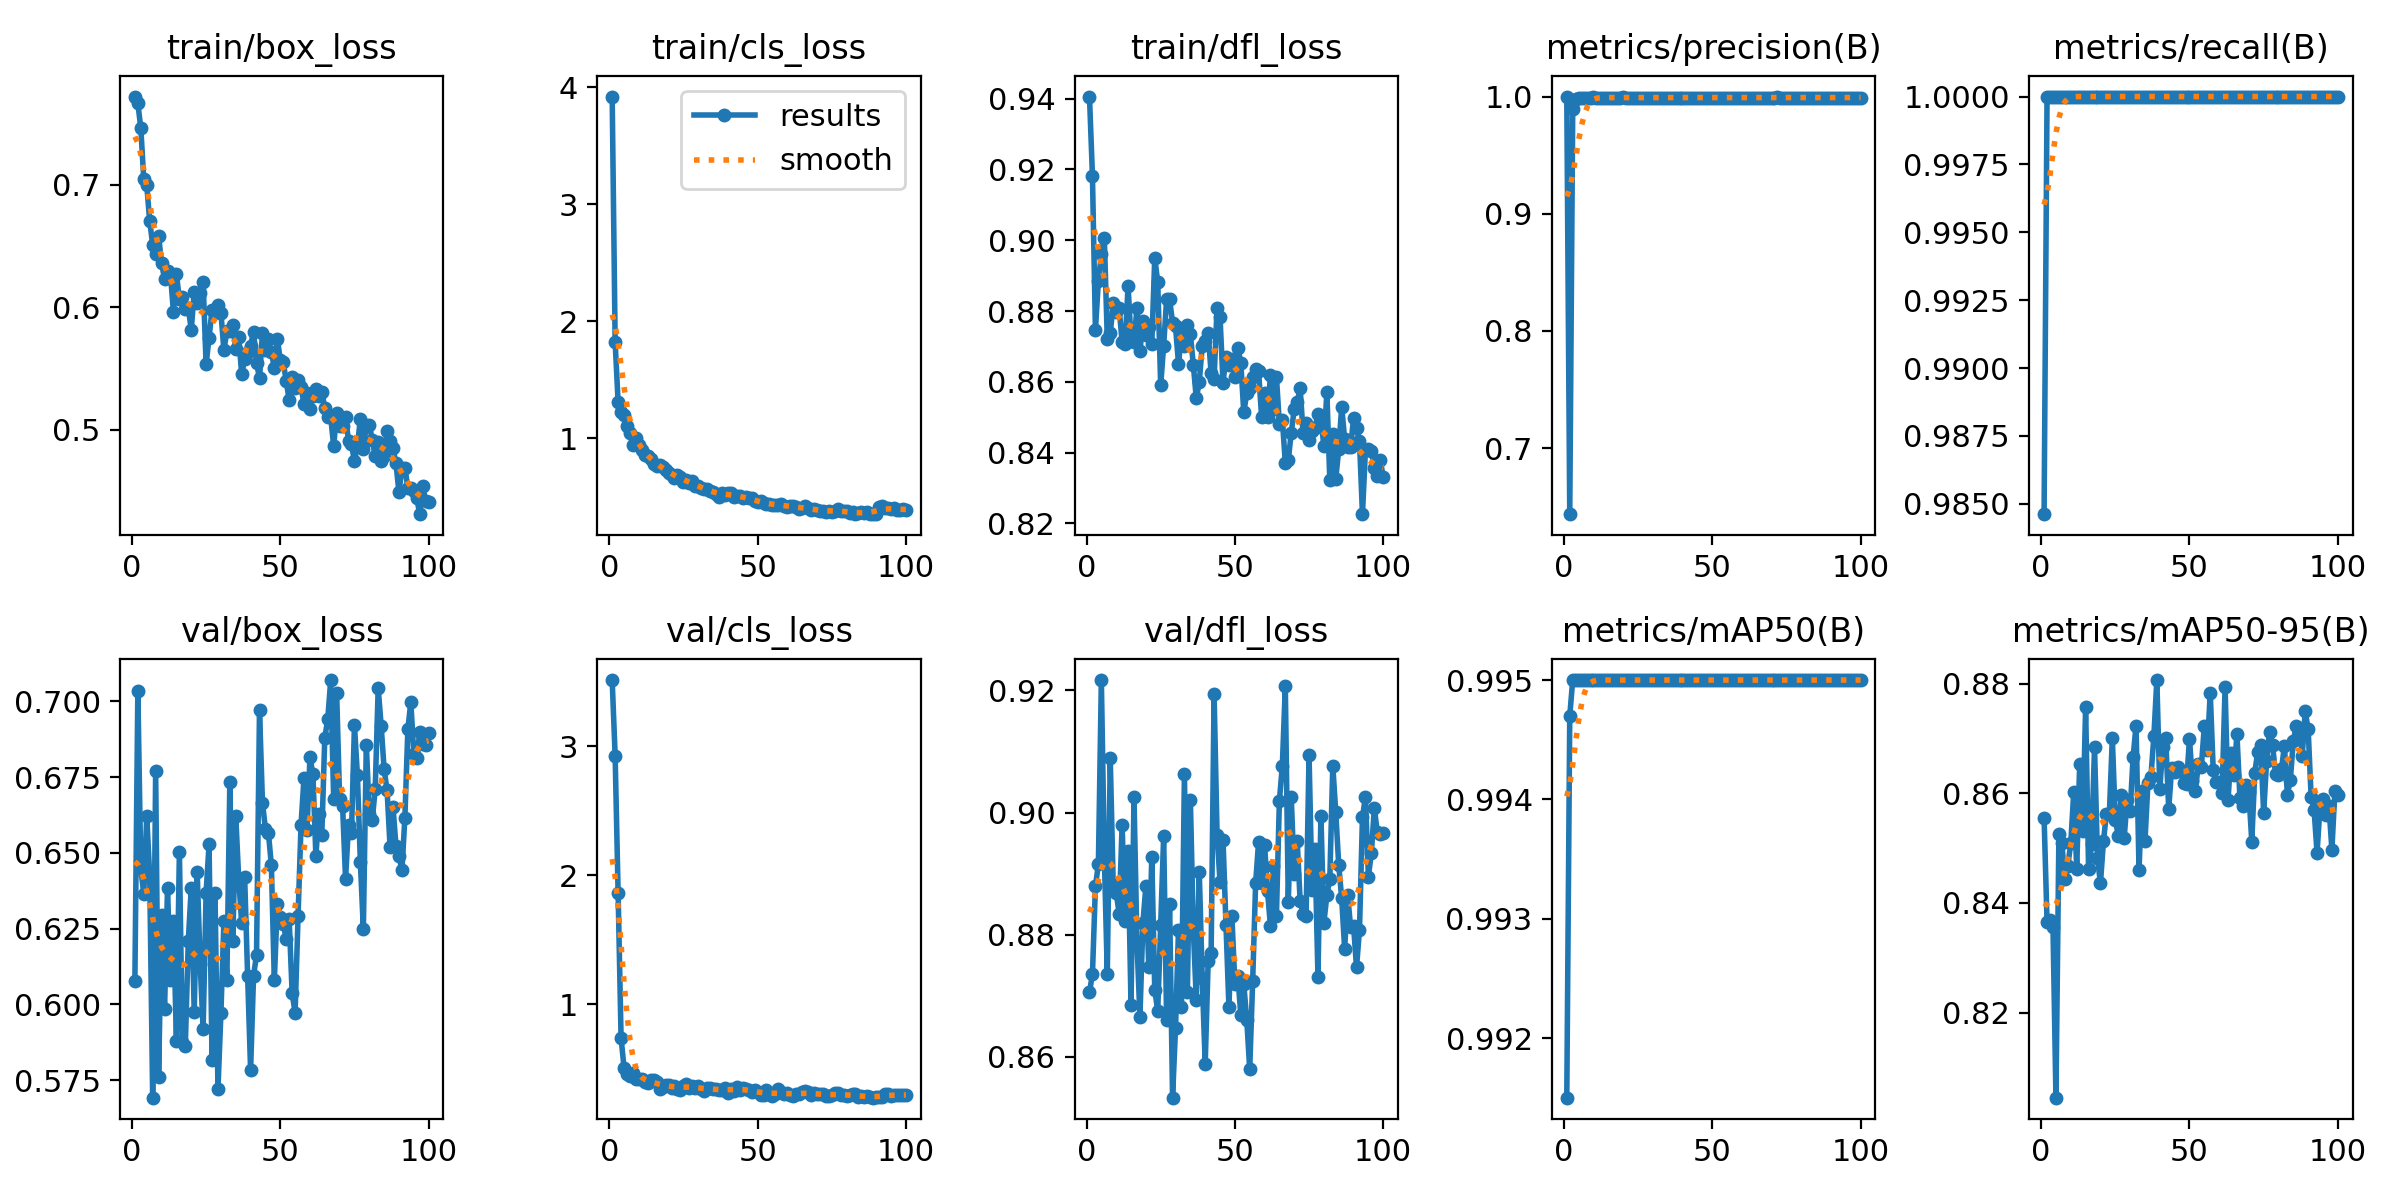

Values plotted in this chart, from the file beside it:
epoch, train/box_loss, train/cls_loss, train/dfl_loss, metrics/precision(B), metrics/recall(B), metrics/mAP50(B), metrics/mAP50-95(B), val/box_loss, val/cls_loss, val/dfl_loss, lr/pg0, lr/pg1, lr/pg2
1, 0.7719, 3.92, 0.9406, 1, 0.9846, 0.9915, 0.8556, 0.6079, 3.513, 0.8706, 0.0001619, 0.0001619, 0.0001619
2, 0.7663, 1.822, 0.9182, 0.6436, 1, 0.9947, 0.8365, 0.7035, 2.924, 0.8736, 0.0003253, 0.0003253, 0.0003253
3, 0.746, 1.309, 0.8748, 0.9891, 1, 0.995, 0.8369, 0.6447, 1.862, 0.8879, 0.0004854, 0.0004854, 0.0004854
4, 0.7043, 1.225, 0.8884, 0.9983, 1, 0.995, 0.8357, 0.6366, 0.7381, 0.8915, 0.0004852, 0.0004852, 0.0004852
5, 0.6995, 1.199, 0.8961, 0.9991, 1, 0.995, 0.8045, 0.6622, 0.5107, 0.9217, 0.0004802, 0.0004802, 0.0004802
6, 0.6702, 1.106, 0.9008, 0.9991, 1, 0.995, 0.8527, 0.6422, 0.4573, 0.893, 0.0004752, 0.0004752, 0.0004752
7, 0.6511, 1.043, 0.8722, 0.999, 1, 0.995, 0.8509, 0.5692, 0.4433, 0.8736, 0.0004703, 0.0004703, 0.0004703
8, 0.6438, 0.9469, 0.8737, 0.9991, 1, 0.995, 0.8443, 0.677, 0.4688, 0.9089, 0.0004654, 0.0004654, 0.0004654
9, 0.6582, 1.005, 0.8823, 0.9992, 1, 0.995, 0.8468, 0.5761, 0.4242, 0.8882, 0.0004604, 0.0004604, 0.0004604
10, 0.6359, 0.9447, 0.8796, 0.9993, 1, 0.995, 0.8509, 0.6296, 0.4235, 0.8869, 0.0004554, 0.0004554, 0.0004554
11, 0.6231, 0.901, 0.8808, 0.9991, 1, 0.995, 0.8603, 0.5984, 0.4258, 0.8835, 0.0004505, 0.0004505, 0.0004505
12, 0.6299, 0.8607, 0.8712, 0.9992, 1, 0.995, 0.8462, 0.6382, 0.401, 0.898, 0.0004456, 0.0004456, 0.0004456
13, 0.6266, 0.8461, 0.8707, 0.9991, 1, 0.995, 0.8654, 0.608, 0.3933, 0.8822, 0.0004406, 0.0004406, 0.0004406
14, 0.5963, 0.8217, 0.887, 0.9991, 1, 0.995, 0.8532, 0.6274, 0.4163, 0.8936, 0.0004356, 0.0004356, 0.0004356
15, 0.627, 0.7858, 0.8721, 0.9991, 1, 0.995, 0.8757, 0.588, 0.4132, 0.8684, 0.0004307, 0.0004307, 0.0004307
16, 0.6067, 0.7608, 0.8713, 0.9991, 1, 0.995, 0.8461, 0.6504, 0.398, 0.9025, 0.0004258, 0.0004258, 0.0004258
17, 0.6081, 0.7698, 0.8808, 0.9991, 1, 0.995, 0.8508, 0.5877, 0.3472, 0.8789, 0.0004208, 0.0004208, 0.0004208
18, 0.5988, 0.7555, 0.8686, 0.9991, 1, 0.995, 0.8684, 0.5864, 0.3599, 0.8666, 0.0004158, 0.0004158, 0.0004158
19, 0.5994, 0.7316, 0.8771, 0.999, 1, 0.995, 0.8482, 0.621, 0.3755, 0.8819, 0.0004109, 0.0004109, 0.0004109
20, 0.5817, 0.7079, 0.8732, 0.9992, 1, 0.995, 0.8436, 0.6385, 0.3791, 0.8879, 0.0004059, 0.0004059, 0.0004059
21, 0.6124, 0.6896, 0.8753, 0.9991, 1, 0.995, 0.8512, 0.5973, 0.3504, 0.8747, 0.000401, 0.000401, 0.000401
22, 0.6032, 0.6605, 0.8708, 0.9991, 1, 0.995, 0.8562, 0.6436, 0.3714, 0.8927, 0.0003961, 0.0003961, 0.0003961
23, 0.6114, 0.6903, 0.895, 0.9992, 1, 0.995, 0.8563, 0.6134, 0.3418, 0.871, 0.0003911, 0.0003911, 0.0003911
24, 0.6209, 0.6733, 0.8881, 0.9991, 1, 0.995, 0.8701, 0.5918, 0.3394, 0.8676, 0.0003861, 0.0003861, 0.0003861
25, 0.5535, 0.6278, 0.859, 0.9991, 1, 0.995, 0.8552, 0.6368, 0.37, 0.8817, 0.0003812, 0.0003812, 0.0003812
26, 0.5752, 0.6413, 0.8702, 0.9991, 1, 0.995, 0.8523, 0.6528, 0.384, 0.8961, 0.0003763, 0.0003763, 0.0003763
27, 0.5981, 0.6207, 0.8833, 0.9992, 1, 0.995, 0.8597, 0.5817, 0.3523, 0.866, 0.0003713, 0.0003713, 0.0003713
28, 0.5954, 0.6329, 0.8833, 0.9991, 1, 0.995, 0.8519, 0.6369, 0.3653, 0.8851, 0.0003663, 0.0003663, 0.0003663
29, 0.6022, 0.5895, 0.8767, 0.9991, 1, 0.995, 0.8588, 0.5721, 0.3501, 0.8533, 0.0003614, 0.0003614, 0.0003614
30, 0.5955, 0.5954, 0.8756, 0.9992, 1, 0.995, 0.8567, 0.5973, 0.3693, 0.8647, 0.0003565, 0.0003565, 0.0003565
31, 0.5652, 0.5759, 0.8651, 0.9991, 1, 0.995, 0.8666, 0.6274, 0.3432, 0.8808, 0.0003515, 0.0003515, 0.0003515
32, 0.5804, 0.5641, 0.8734, 0.9991, 1, 0.995, 0.8723, 0.608, 0.3306, 0.8681, 0.0003465, 0.0003465, 0.0003465
33, 0.5803, 0.5716, 0.8701, 0.9991, 1, 0.995, 0.846, 0.6733, 0.3491, 0.9063, 0.0003416, 0.0003416, 0.0003416
34, 0.5857, 0.5499, 0.8759, 0.9991, 1, 0.995, 0.8605, 0.6208, 0.3508, 0.8707, 0.0003367, 0.0003367, 0.0003367
35, 0.566, 0.5427, 0.8735, 0.9991, 1, 0.995, 0.8513, 0.6621, 0.3443, 0.9021, 0.0003317, 0.0003317, 0.0003317
36, 0.5761, 0.5234, 0.8647, 0.9991, 1, 0.995, 0.8619, 0.6413, 0.341, 0.8809, 0.0003268, 0.0003268, 0.0003268
37, 0.5453, 0.5033, 0.8554, 0.9992, 1, 0.995, 0.863, 0.6267, 0.3361, 0.8694, 0.0003218, 0.0003218, 0.0003218
38, 0.5578, 0.53, 0.8599, 0.9991, 1, 0.995, 0.8704, 0.6419, 0.335, 0.8903, 0.0003168, 0.0003168, 0.0003168
39, 0.5633, 0.5165, 0.8701, 0.9991, 1, 0.995, 0.8807, 0.6093, 0.3507, 0.8729, 0.0003119, 0.0003119, 0.0003119
40, 0.5686, 0.5303, 0.8716, 0.9992, 1, 0.995, 0.8608, 0.5783, 0.3137, 0.8588, 0.000307, 0.000307, 0.000307
41, 0.58, 0.5377, 0.8737, 0.9991, 1, 0.995, 0.8684, 0.6095, 0.3471, 0.8757, 0.000302, 0.000302, 0.000302
42, 0.5549, 0.5002, 0.8623, 0.9991, 1, 0.995, 0.87, 0.6164, 0.3311, 0.877, 0.000297, 0.000297, 0.000297
43, 0.5421, 0.5111, 0.8609, 0.9991, 1, 0.995, 0.8572, 0.697, 0.3608, 0.9194, 0.0002921, 0.0002921, 0.0002921
44, 0.5794, 0.511, 0.881, 0.9992, 1, 0.995, 0.8646, 0.6665, 0.3386, 0.8964, 0.0002872, 0.0002872, 0.0002872
45, 0.5656, 0.4908, 0.8783, 0.9992, 1, 0.995, 0.8639, 0.6579, 0.3554, 0.8887, 0.0002822, 0.0002822, 0.0002822
46, 0.5745, 0.5022, 0.8597, 0.9991, 1, 0.995, 0.8648, 0.6566, 0.3424, 0.8956, 0.0002772, 0.0002772, 0.0002772
47, 0.5639, 0.4915, 0.867, 0.9992, 1, 0.995, 0.8641, 0.6459, 0.3401, 0.8817, 0.0002723, 0.0002723, 0.0002723
48, 0.5503, 0.4884, 0.8648, 0.9991, 1, 0.995, 0.8619, 0.6079, 0.3252, 0.8681, 0.0002674, 0.0002674, 0.0002674
49, 0.5745, 0.4672, 0.8666, 0.9991, 1, 0.995, 0.8616, 0.6333, 0.3341, 0.883, 0.0002624, 0.0002624, 0.0002624
50, 0.5573, 0.4602, 0.8613, 0.9992, 1, 0.995, 0.87, 0.6289, 0.3183, 0.872, 0.0002574, 0.0002574, 0.0002574
51, 0.5554, 0.4616, 0.8697, 0.9991, 1, 0.995, 0.8622, 0.6264, 0.3016, 0.8732, 0.0002525, 0.0002525, 0.0002525
52, 0.5398, 0.445, 0.8653, 0.9991, 1, 0.995, 0.8604, 0.6217, 0.3008, 0.8669, 0.0002476, 0.0002476, 0.0002476
53, 0.5244, 0.4387, 0.8514, 0.9992, 1, 0.995, 0.8654, 0.628, 0.3375, 0.8719, 0.0002426, 0.0002426, 0.0002426
54, 0.543, 0.439, 0.8567, 0.9991, 1, 0.995, 0.8648, 0.6037, 0.3035, 0.8661, 0.0002377, 0.0002377, 0.0002377
55, 0.5338, 0.4322, 0.8583, 0.9991, 1, 0.995, 0.8722, 0.5972, 0.2894, 0.858, 0.0002327, 0.0002327, 0.0002327
56, 0.5409, 0.4345, 0.8614, 0.9992, 1, 0.995, 0.8678, 0.6293, 0.3025, 0.8724, 0.0002278, 0.0002278, 0.0002278
57, 0.5353, 0.4355, 0.8636, 0.999, 1, 0.995, 0.8784, 0.6593, 0.3425, 0.8885, 0.0002228, 0.0002228, 0.0002228
58, 0.5209, 0.4437, 0.8629, 0.9992, 1, 0.995, 0.8643, 0.6747, 0.3196, 0.8953, 0.0002179, 0.0002179, 0.0002179
59, 0.5303, 0.4224, 0.8502, 0.9991, 1, 0.995, 0.8621, 0.6575, 0.3038, 0.8885, 0.0002129, 0.0002129, 0.0002129
60, 0.5174, 0.415, 0.8569, 0.9991, 1, 0.995, 0.8621, 0.6815, 0.3121, 0.8948, 0.000208, 0.000208, 0.000208
... 40 more rows
